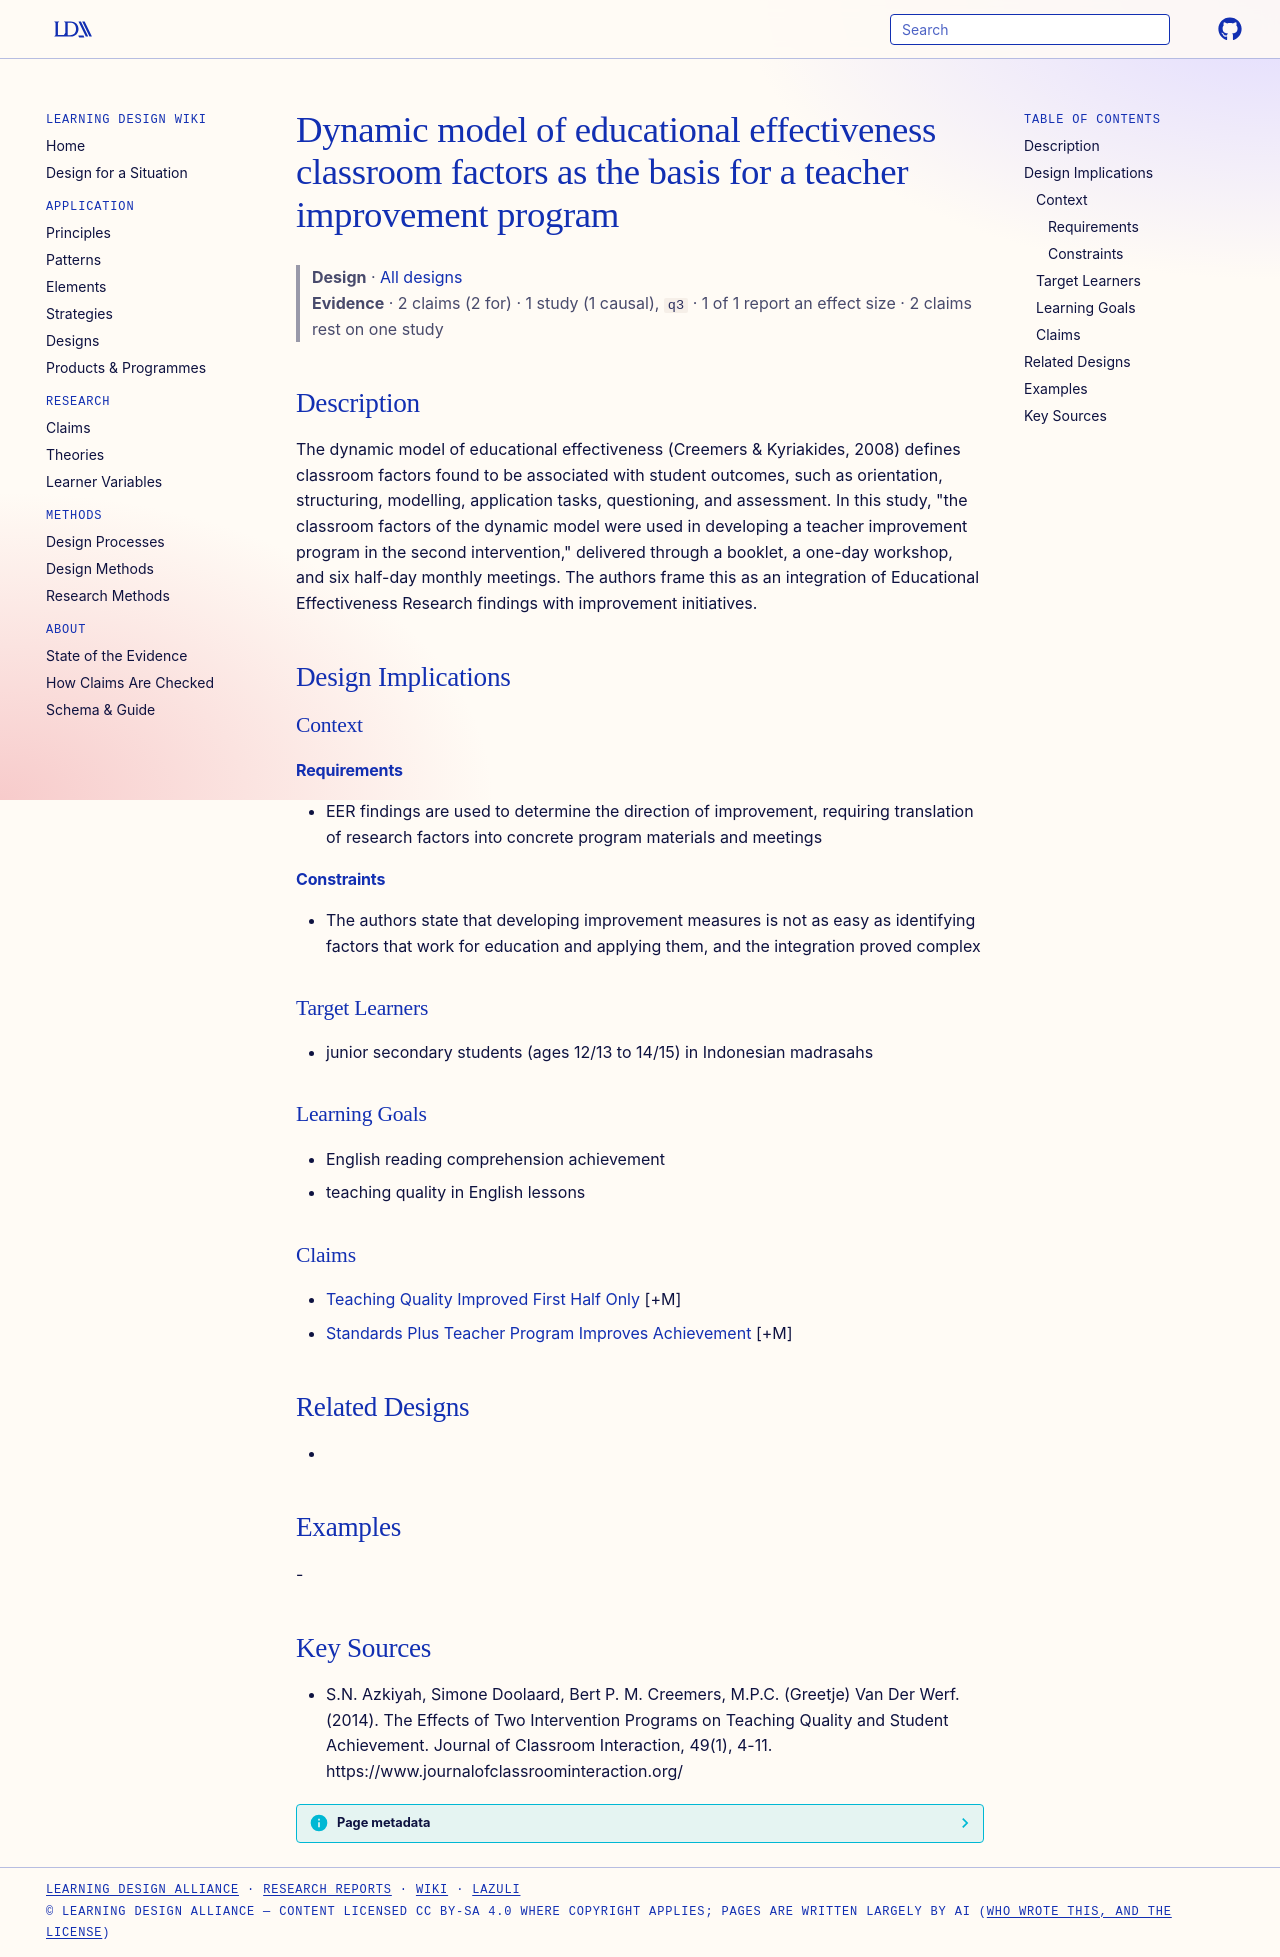

repository: Learning-Design-Alliance/learning-wiki · page: designs/dynamic-model-classroom-factors-teacher-program/index.html · generator: mkdocs

---
type: design
id: dynamic-model-classroom-factors-teacher-program
title: Dynamic model of educational effectiveness classroom factors as the basis for a teacher improvement program
description: "The dynamic model of educational effectiveness (Creemers & Kyriakides, 2008) defines classroom factors found to be associated with student outcomes, such as orientation, structuring, modelling, application tasks, ques..."
status: review
generated:
  by: "process:settle-candidates"
  at: 2026-11-02
sources:
  - id: sn-azkiyah-2014
    resource: "https://www.journalofclassroominteraction.org/"
    title: "S.N. Azkiyah, Simone Doolaard, Bert P. M. Creemers, M.P.C. (Greetje) Van Der Werf. (2014). The Effects of Two Intervention Programs on Teaching Quality and Student Achievement. Journal of Classroom Interaction, 49(1), 4-11. https://www.journalofclassroominteraction.org/"
    author: S.N. Azkiyah, Simone Doolaard, Bert P. M. Creemers, M.P.C. (Greetje) Van Der Werf
---

# Dynamic model of educational effectiveness classroom factors as the basis for a teacher improvement program

> **Design** · [All designs](index.md)
> **Evidence** · 2 claims (2 for) · 1 study (1 causal), `q3` · 1 of 1 report an effect size · 2 claims rest on one study

## Description
The dynamic model of educational effectiveness (Creemers & Kyriakides, 2008) defines classroom factors found to be associated with student outcomes, such as orientation, structuring, modelling, application tasks, questioning, and assessment. In this study, "the classroom factors of the dynamic model were used in developing a teacher improvement program in the second intervention," delivered through a booklet, a one-day workshop, and six half-day monthly meetings. The authors frame this as an integration of Educational Effectiveness Research findings with improvement initiatives.

## Design Implications

### Context
#### Requirements
- EER findings are used to determine the direction of improvement, requiring translation of research factors into concrete program materials and meetings
#### Constraints
- The authors state that developing improvement measures is not as easy as identifying factors that work for education and applying them, and the integration proved complex

### Target Learners
- junior secondary students (ages 12/13 to 14/15) in Indonesian madrasahs

### Learning Goals
- English reading comprehension achievement
- teaching quality in English lessons

### Claims
- [Teaching Quality Improved First Half Only](../claims/teaching-quality-improved-first-half-only.md) [+M]
- [Standards Plus Teacher Program Improves Achievement](../claims/standards-plus-teacher-program-improves-achievement.md) [+M]

## Related Designs
- 

## Examples
-

## Key Sources
- S.N. Azkiyah, Simone Doolaard, Bert P. M. Creemers, M.P.C. (Greetje) Van Der Werf. (2014). The Effects of Two Intervention Programs on Teaching Quality and Student Achievement. Journal of Classroom Interaction, 49(1), 4-11. https://www.journalofclassroominteraction.org/
